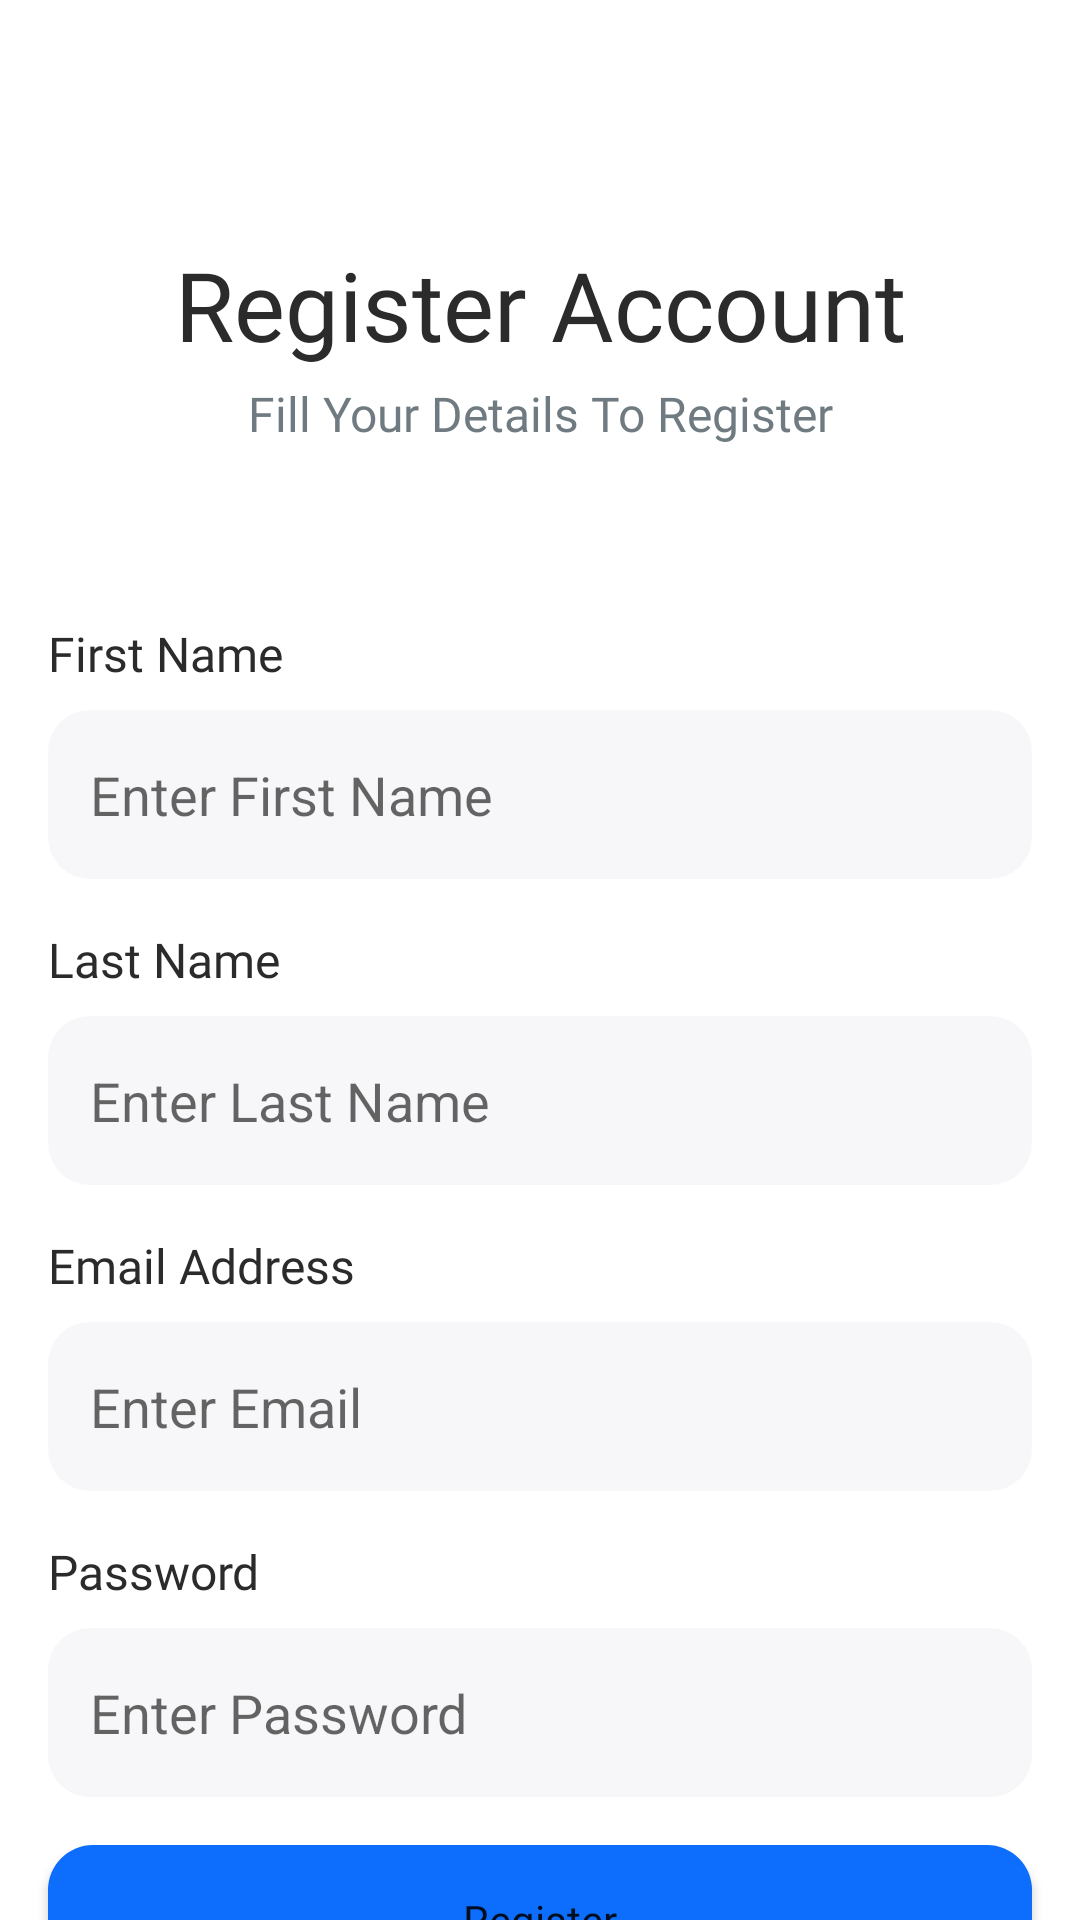

Write the Android layout XML for this screen, with the resource values it uses.
<!-- AndroidManifest.xml: application theme Theme.FootFitStore -->
<!-- res/layout/activity_register.xml -->
<?xml version="1.0" encoding="utf-8"?>
<androidx.constraintlayout.widget.ConstraintLayout xmlns:android="http://schemas.android.com/apk/res/android"
    xmlns:app="http://schemas.android.com/apk/res-auto"
    xmlns:tools="http://schemas.android.com/tools"
    android:id="@+id/main"
    android:layout_width="match_parent"
    android:layout_height="match_parent"
    tools:context=".activity.RegisterActivity">

    <TextView
        android:id="@+id/register_ac"
        android:layout_width="wrap_content"
        android:layout_height="wrap_content"
        android:layout_alignParentLeft="true"
        android:layout_alignParentTop="true"
        android:layout_marginTop="80dp"
        android:fontFamily="@font/raleway_bold"
        android:gravity="center_horizontal|top"
        android:text="@string/register_ac"
        android:textAppearance="@style/register_ac"
        app:layout_constraintEnd_toEndOf="parent"
        app:layout_constraintStart_toStartOf="parent"
        app:layout_constraintTop_toTopOf="parent" />

    <TextView
        android:id="@+id/fill_your_d"
        android:layout_width="wrap_content"
        android:layout_height="wrap_content"
        android:layout_alignParentLeft="true"
        android:layout_alignParentTop="true"
        android:layout_marginTop="4dp"
        android:fontFamily="@font/poppins"
        android:gravity="center_horizontal|top"
        android:lineSpacingExtra="0sp"
        android:text="@string/fill_your_d"
        android:textAppearance="@style/fill_your_d"
        android:textColor="#707B81"
        android:textSize="16sp"
        app:layout_constraintEnd_toEndOf="parent"
        app:layout_constraintStart_toStartOf="parent"
        app:layout_constraintTop_toBottomOf="@+id/register_ac" />

        
        <TextView
            android:id="@+id/first_name"
            android:layout_width="wrap_content"
            android:layout_height="wrap_content"
            android:fontFamily="@font/raleway_semibold"
            android:text="First Name"
            android:textColor="@color/black2B2B2B"
            android:textSize="16sp"
            app:layout_constraintStart_toStartOf="parent"
            app:layout_constraintTop_toTopOf="@+id/fill_your_d"
            app:layout_constraintHorizontal_bias="0.02"
            android:layout_marginStart="16dp"
            android:layout_marginTop="80dp" />

        
        <EditText
            android:id="@+id/firstnameRegister"
            android:layout_width="0dp"
            android:layout_height="wrap_content"
            android:background="@drawable/edittext_login"
            android:hint="Enter First Name"
            android:inputType="text"
            android:paddingLeft="14dp"
            android:paddingTop="16dp"
            android:paddingRight="14dp"
            android:paddingBottom="16dp"
            app:layout_constraintStart_toStartOf="parent"
            app:layout_constraintEnd_toEndOf="parent"
            app:layout_constraintTop_toBottomOf="@id/first_name"
            android:layout_marginStart="16dp"
            android:layout_marginEnd="16dp"
            android:layout_marginTop="8dp" />

        
        <TextView
            android:id="@+id/last_name"
            android:layout_width="wrap_content"
            android:layout_height="wrap_content"
            android:fontFamily="@font/raleway_semibold"
            android:text="Last Name"
            android:textColor="@color/black2B2B2B"
            android:textSize="16sp"
            app:layout_constraintStart_toStartOf="parent"
            app:layout_constraintTop_toBottomOf="@id/firstnameRegister"
            app:layout_constraintHorizontal_bias="0.02"
            android:layout_marginStart="16dp"
            android:layout_marginTop="16dp" />

        
        <EditText
            android:id="@+id/lastnameRegister"
            android:layout_width="0dp"
            android:layout_height="wrap_content"
            android:background="@drawable/edittext_login"
            android:hint="Enter Last Name"
            android:inputType="text"
            android:paddingLeft="14dp"
            android:paddingTop="16dp"
            android:paddingRight="14dp"
            android:paddingBottom="16dp"
            app:layout_constraintStart_toStartOf="parent"
            app:layout_constraintEnd_toEndOf="parent"
            app:layout_constraintTop_toBottomOf="@id/last_name"
            android:layout_marginStart="16dp"
            android:layout_marginEnd="16dp"
            android:layout_marginTop="8dp" />

        
        <TextView
            android:id="@+id/email_addre"
            android:layout_width="wrap_content"
            android:layout_height="wrap_content"
            android:fontFamily="@font/raleway_semibold"
            android:text="Email Address"
            android:textColor="@color/black2B2B2B"
            android:textSize="16sp"
            app:layout_constraintStart_toStartOf="parent"
            app:layout_constraintTop_toBottomOf="@id/lastnameRegister"
            app:layout_constraintHorizontal_bias="0.02"
            android:layout_marginStart="16dp"
            android:layout_marginTop="16dp" />

        
        <EditText
            android:id="@+id/emailRegister"
            android:layout_width="0dp"
            android:layout_height="wrap_content"
            android:background="@drawable/edittext_login"
            android:hint="Enter Email"
            android:inputType="textEmailAddress"
            android:paddingLeft="14dp"
            android:paddingTop="16dp"
            android:paddingRight="14dp"
            android:paddingBottom="16dp"
            app:layout_constraintStart_toStartOf="parent"
            app:layout_constraintEnd_toEndOf="parent"
            app:layout_constraintTop_toBottomOf="@id/email_addre"
            android:layout_marginStart="16dp"
            android:layout_marginEnd="16dp"
            android:layout_marginTop="8dp" />

        
        <TextView
            android:id="@+id/password"
            android:layout_width="wrap_content"
            android:layout_height="wrap_content"
            android:fontFamily="@font/raleway_semibold"
            android:text="Password"
            android:textColor="@color/black2B2B2B"
            android:textSize="16sp"
            app:layout_constraintStart_toStartOf="parent"
            app:layout_constraintTop_toBottomOf="@id/emailRegister"
            app:layout_constraintHorizontal_bias="0.02"
            android:layout_marginStart="16dp"
            android:layout_marginTop="16dp" />

        
        <EditText
            android:id="@+id/passwordRegister"
            android:layout_width="0dp"
            android:layout_height="wrap_content"
            android:background="@drawable/edittext_login"
            android:hint="Enter Password"
            android:inputType="textPassword"
            android:paddingLeft="14dp"
            android:paddingTop="16dp"
            android:paddingRight="14dp"
            android:paddingBottom="16dp"
            app:layout_constraintStart_toStartOf="parent"
            app:layout_constraintEnd_toEndOf="parent"
            app:layout_constraintTop_toBottomOf="@id/password"
            android:layout_marginStart="16dp"
            android:layout_marginEnd="16dp"
            android:layout_marginTop="8dp" />

        
        <Button
            android:id="@+id/btnRegister"
            android:layout_width="0dp"
            android:layout_height="wrap_content"
            android:background="@drawable/button_shape"
            android:text="Register"
            android:textAllCaps="false"
            android:padding="12dp"
            android:fontFamily="@font/raleway_bold"
            app:layout_constraintStart_toStartOf="parent"
            app:layout_constraintEnd_toEndOf="parent"
            app:layout_constraintTop_toBottomOf="@id/passwordRegister"
            android:layout_marginStart="16dp"
            android:layout_marginEnd="16dp"
            android:layout_marginTop="16dp" />

        
        <TextView
            android:id="@+id/tvLogin"
            android:layout_width="wrap_content"
            android:layout_height="wrap_content"
            android:text="Already have an account? Login"
            android:textColor="@color/black2B2B2B"
            android:fontFamily="@font/raleway_bold"
            android:textSize="18dp"
            app:layout_constraintStart_toStartOf="parent"
            app:layout_constraintEnd_toEndOf="parent"
            app:layout_constraintTop_toBottomOf="@id/btnRegister"
            android:layout_marginTop="16dp" />

</androidx.constraintlayout.widget.ConstraintLayout>
<!-- resources referenced by this layout -->
<resources>
  <color name="black2B2B2B">#2B2B2B</color>
  <!-- drawable button_shape (drawable) -->
  <?xml version="1.0" encoding="utf-8"?>
  <shape xmlns:android="http://schemas.android.com/apk/res/android">
      <size android:width="335dp"
          android:height="50dp"/>
      <solid android:color="#0D6EFD"/>
      <corners android:radius="15dp"/>
  </shape>
  <!-- drawable edittext_login (drawable) -->
  <?xml version="1.0" encoding="utf-8"?>
  <shape xmlns:android="http://schemas.android.com/apk/res/android">
      <size android:height="50dp"
          android:width="380dp"/>
      <corners android:radius="14dp"/>
      <solid android:color="@color/whiteF7F7F9"/>
  </shape>
  <string name="fill_your_d">
          Fill Your Details To Register
      </string>
  <string name="register_ac">
          Register Account
      </string>
  <style name="fill_your_d">
          <item name="android:textSize">16sp</item>
          <item name="android:textColor">#707B81</item>
      </style>
  <style name="register_ac">
          <item name="android:textSize">32sp</item>
          <item name="android:textColor">#2B2B2B</item>
      </style>
  <style name="Theme.FootFitStore" parent="Theme.MaterialComponents.DayNight.NoActionBar">
          
          <item name="colorPrimary">@color/primaryColor</item>
          <item name="colorPrimaryVariant">@color/primaryColor</item>
          <item name="colorOnPrimary">@color/white</item>
          
          <item name="colorSecondary">@color/teal_200</item>
          <item name="colorSecondaryVariant">@color/teal_700</item>
          <item name="colorOnSecondary">@color/black</item>
          
          <item name="android:statusBarColor">?attr/colorPrimaryVariant</item>
          
      </style>
  <color name="whiteF7F7F9">#F7F7F9</color>
  <color name="primaryColor">#0D6EFD</color>
  <color name="white">#FFFFFFFF</color>
  <color name="teal_200">#FF03DAC5</color>
  <color name="teal_700">#FF018786</color>
  <color name="black">#FF000000</color>
</resources>
